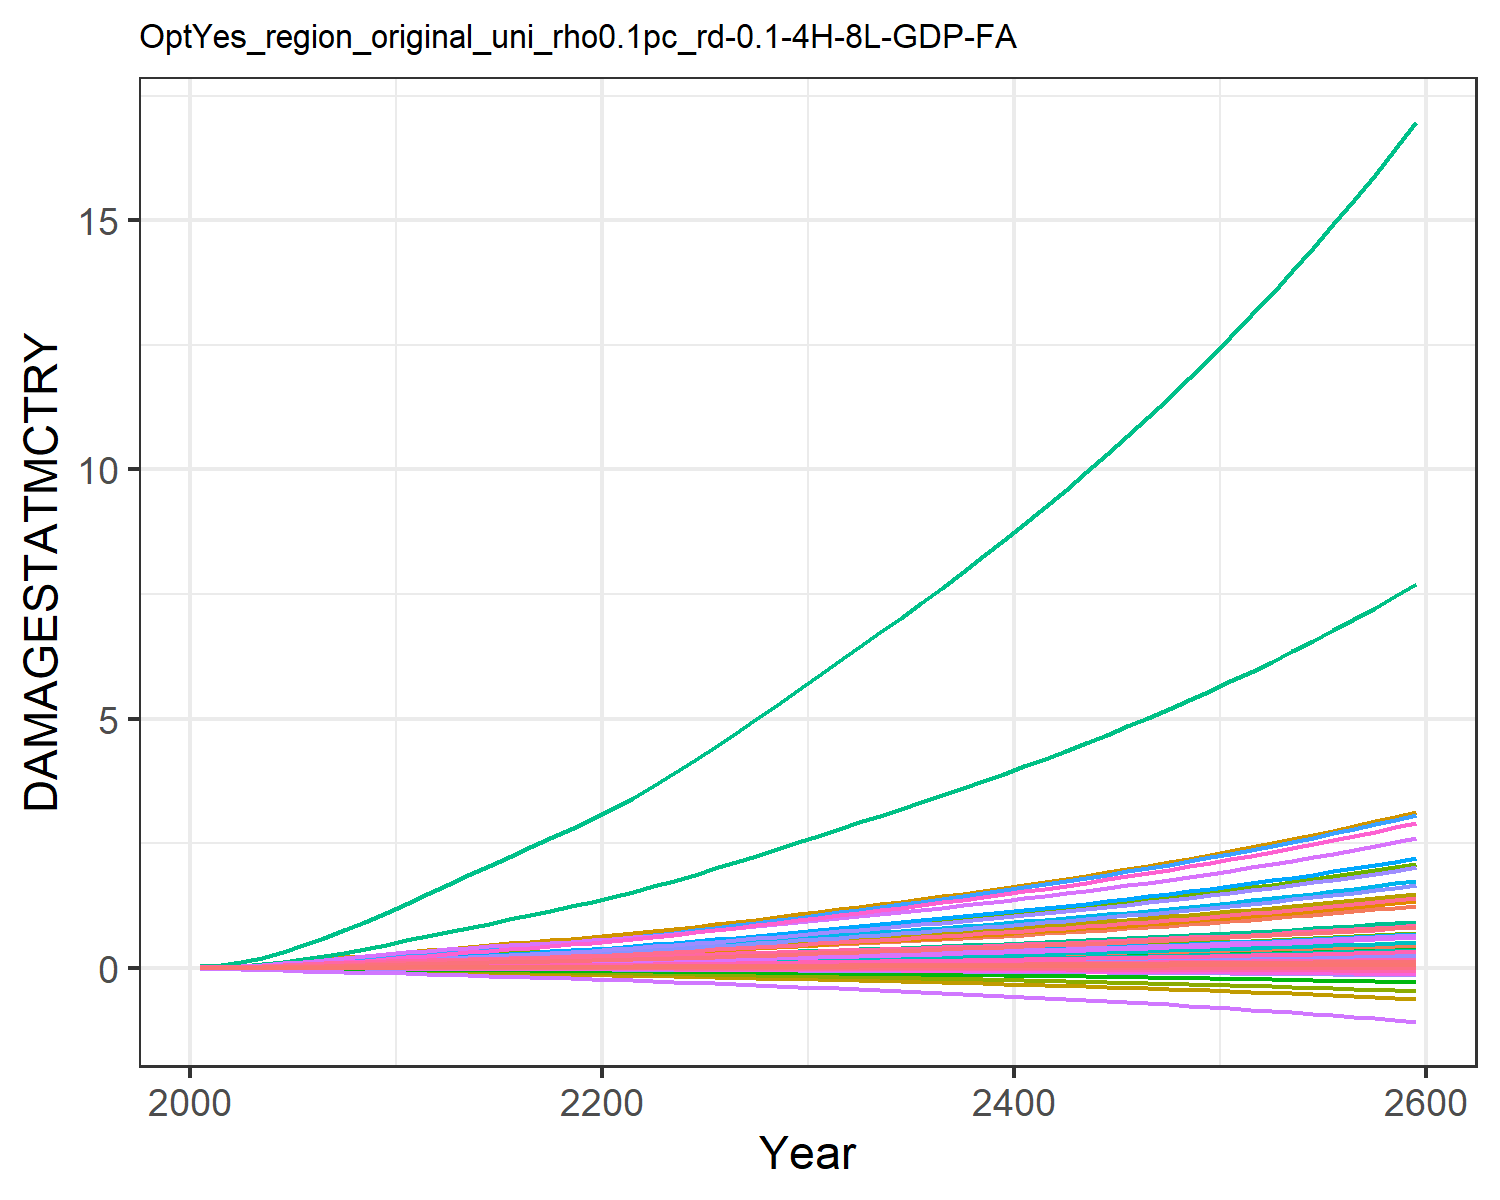

The data file committed next to this chart (first rows):
9.31785260838142e-6, 0.0003608619853795658, 1.0946381900809916e-5, 0.004765314077660638, 0.0018665133772867214, -2.8555077691104798e-5, 0.004069308976660987, -0.0011605177616461034, 7.170073115505463e-5, 1.2427679935976366e-5, -0.0006685173286926385, 7.403306069728318e-5, 0.00010175885351298185, 0.0019734179289593685, -3.319763079162955e-5, 0.0005294688058474064, 6.76897506562309e-5, -2.951047924832515e-5, -0.00022142116662110482, 1.7791280022773245e-5, 0.00014844423762505837, 0.013735724312249, 3.315999472221272e-5, 0.000124818396085883
2.168433191671202e-5, 0.000817, 1.9081610564912366e-5, 0.009424, 0.003497, -4.5502052425847e-5, 0.006468, -0.001716, 0.0001236, 2.8088925791745816e-5, -0.000965, 0.0001643, 0.0002286, 0.003739, -4.860173315555991e-5, 0.001044, 0.0001229, -4.6131762349190234e-5, -0.0003595, 3.283817614769323e-5, 0.0002829, 0.02566, 6.030435261671041e-5, 0.0002349
5.0005366439757207e-5, 0.001722, 3.402943504446526e-5, 0.01693, 0.006065, -7.418342764277765e-5, 0.009928, -0.002534, 0.0002176, 5.915901313209434e-5, -0.001387, 0.0003406, 0.0004786, 0.007304, -7.177053322855965e-5, 0.00187, 0.0002069, -7.3713721185255e-5, -0.0005959, 5.606018420456648e-5, 0.0004974, 0.04426, 0.0001016, 0.000456
0.0001003, 0.003262, 5.509051694391249e-5, 0.0276, 0.009611, -0.0001107, 0.01411, -0.003482, 0.0003479, 0.0001121, -0.001855, 0.0006368, 0.0009013, 0.01291, -9.628201137652433e-5, 0.003042, 0.0003197, -0.0001079, -0.0009013, 8.753703365759796e-5, 0.0007962, 0.06968, 0.0001571, 0.0008012
0.0001774, 0.005614, 8.196618554245368e-5, 0.04134, 0.01398, -0.0001539, 0.01862, -0.004503, 0.0005122, 0.000193, -0.002339, 0.001085, 0.001544, 0.02079, -0.0001205, 0.004551, 0.0004556, -0.0001474, -0.001266, 0.0001257, 0.001166, 0.1007, 0.000224, 0.001285
0.0002772, 0.008606, 0.0001127, 0.05671, 0.01876, -0.000201, 0.02297, -0.0055, 0.0006988, 0.0002959, -0.002799, 0.001653, 0.002359, 0.03044, -0.0001435, 0.006236, 0.0006025, -0.00019, -0.001667, 0.0001671, 0.001572, 0.1344, 0.0002963, 0.001875
0.0003939, 0.01209, 0.0001457, 0.07324, 0.0238, -0.0002509, 0.0269, -0.006431, 0.0008986, 0.0004158, -0.003225, 0.002311, 0.003305, 0.04151, -0.0001669, 0.008049, 0.0007569, -0.0002348, -0.002091, 0.0002106, 0.002, 0.1698, 0.0003722, 0.002551
0.0005234, 0.01618, 0.0001786, 0.09095, 0.02891, -0.0003018, 0.03038, -0.007287, 0.001098, 0.0005567, -0.003625, 0.003086, 0.004419, 0.05399, -0.0001926, 0.009991, 0.0009148, -0.0002809, -0.002522, 0.0002549, 0.002433, 0.2059, 0.0004498, 0.003314
0.0006591, 0.02083, 0.0002096, 0.1096, 0.03391, -0.0003521, 0.03334, -0.008052, 0.001287, 0.0007169, -0.003995, 0.003972, 0.005689, 0.06755, -0.0002219, 0.01204, 0.001071, -0.0003272, -0.002945, 0.0002987, 0.002855, 0.2413, 0.0005267, 0.004146
0.0008023, 0.02611, 0.0002388, 0.1295, 0.0389, -0.000402, 0.03597, -0.008765, 0.001468, 0.0008985, -0.004352, 0.004979, 0.007131, 0.08239, -0.0002543, 0.01423, 0.001229, -0.0003738, -0.003362, 0.0003427, 0.003274, 0.2768, 0.0006044, 0.005057
0.0009453, 0.03119, 0.0002712, 0.1475, 0.04395, -0.000459, 0.03896, -0.009575, 0.001668, 0.001073, -0.004766, 0.00595, 0.00852, 0.09769, -0.000294, 0.0162, 0.001391, -0.0004274, -0.003835, 0.0003876, 0.003698, 0.313, 0.000684, 0.005998
0.001079, 0.03553, 0.0003063, 0.1616, 0.04883, -0.0005238, 0.04227, -0.01048, 0.001886, 0.001222, -0.005239, 0.006787, 0.009712, 0.1128, -0.0003433, 0.01776, 0.00155, -0.0004892, -0.00437, 0.0004315, 0.004106, 0.3482, 0.0007621, 0.006932
0.0012, 0.03974, 0.0003422, 0.1765, 0.05395, -0.0005926, 0.04577, -0.01145, 0.002112, 0.001367, -0.005757, 0.007603, 0.01087, 0.1273, -0.000399, 0.0194, 0.001718, -0.0005555, -0.004935, 0.0004779, 0.004531, 0.3852, 0.000845, 0.007829
0.001318, 0.04388, 0.0003767, 0.1901, 0.05876, -0.0006612, 0.04899, -0.01237, 0.002329, 0.001509, -0.006253, 0.008408, 0.01201, 0.1421, -0.0004577, 0.0209, 0.001879, -0.0006221, -0.005495, 0.0005219, 0.00493, 0.4202, 0.0009239, 0.008743
0.001433, 0.04793, 0.0004103, 0.203, 0.06339, -0.0007299, 0.05206, -0.01325, 0.002543, 0.001648, -0.006738, 0.0092, 0.01314, 0.157, -0.0005188, 0.02232, 0.002034, -0.0006893, -0.006055, 0.0005643, 0.005312, 0.4539, 0.001, 0.009668
0.001546, 0.0519, 0.0004436, 0.2154, 0.06789, -0.0007993, 0.05507, -0.01413, 0.002754, 0.001784, -0.00722, 0.009978, 0.01424, 0.172, -0.000582, 0.02369, 0.002187, -0.0007574, -0.006617, 0.0006059, 0.005684, 0.4869, 0.001075, 0.0106
0.001658, 0.05579, 0.0004769, 0.2274, 0.07233, -0.0008694, 0.05809, -0.015, 0.002966, 0.001918, -0.007704, 0.01074, 0.01531, 0.1871, -0.0006469, 0.02502, 0.002338, -0.0008265, -0.007185, 0.000647, 0.00605, 0.5194, 0.001149, 0.01154
0.001768, 0.05959, 0.0005104, 0.2393, 0.07675, -0.0009406, 0.06114, -0.01589, 0.00318, 0.002048, -0.008194, 0.01149, 0.01637, 0.2023, -0.0007133, 0.02633, 0.002488, -0.0008967, -0.007761, 0.0006878, 0.006413, 0.5517, 0.001223, 0.01249
0.001879, 0.06331, 0.0005444, 0.251, 0.08115, -0.001013, 0.06426, -0.01679, 0.003397, 0.002176, -0.008691, 0.01222, 0.0174, 0.2175, -0.000781, 0.02763, 0.002638, -0.000968, -0.008346, 0.0007286, 0.006775, 0.584, 0.001297, 0.01344
0.001989, 0.06695, 0.000579, 0.2627, 0.08557, -0.001086, 0.06748, -0.01771, 0.003618, 0.002301, -0.009198, 0.01294, 0.01841, 0.2328, -0.0008497, 0.02892, 0.002789, -0.001041, -0.00894, 0.0007695, 0.007138, 0.6163, 0.001371, 0.01439
0.00211, 0.07091, 0.0006155, 0.2758, 0.09043, -0.001163, 0.07081, -0.01867, 0.00385, 0.002437, -0.009724, 0.01372, 0.01951, 0.2494, -0.0009211, 0.03037, 0.002953, -0.001116, -0.009562, 0.0008143, 0.007539, 0.6518, 0.001452, 0.01542
0.002247, 0.07536, 0.0006543, 0.2909, 0.0959, -0.001245, 0.07429, -0.01967, 0.004097, 0.00259, -0.01027, 0.01459, 0.02074, 0.2679, -0.000996, 0.03203, 0.003138, -0.001196, -0.01022, 0.0008646, 0.00799, 0.6917, 0.001543, 0.01657
0.002392, 0.08053, 0.0006946, 0.3068, 0.1017, -0.001329, 0.0779, -0.02071, 0.004353, 0.002767, -0.01083, 0.01561, 0.02217, 0.2873, -0.001073, 0.03379, 0.003332, -0.001279, -0.0109, 0.0009175, 0.008464, 0.7336, 0.001638, 0.01778
0.002543, 0.08599, 0.0007363, 0.3235, 0.1076, -0.001415, 0.08164, -0.02178, 0.004618, 0.002955, -0.01142, 0.01668, 0.02369, 0.3074, -0.001152, 0.03563, 0.003533, -0.001364, -0.0116, 0.0009724, 0.008959, 0.7772, 0.001737, 0.01903
0.002699, 0.09168, 0.0007794, 0.3407, 0.1139, -0.001505, 0.08552, -0.02289, 0.004891, 0.003151, -0.01202, 0.01779, 0.02526, 0.3282, -0.001232, 0.03753, 0.003742, -0.001452, -0.01233, 0.001029, 0.009472, 0.8224, 0.00184, 0.02032
0.002861, 0.09757, 0.0008239, 0.3585, 0.1203, -0.001596, 0.08954, -0.02403, 0.005173, 0.003353, -0.01263, 0.01894, 0.02689, 0.3496, -0.001315, 0.03949, 0.003957, -0.001542, -0.01307, 0.001088, 0.01, 0.8691, 0.001945, 0.02165
0.003028, 0.1037, 0.0008698, 0.377, 0.1269, -0.00169, 0.09374, -0.02522, 0.005465, 0.003562, -0.01327, 0.02013, 0.02857, 0.3716, -0.001399, 0.04153, 0.00418, -0.001634, -0.01384, 0.001149, 0.01055, 0.9175, 0.002055, 0.02302
0.003201, 0.1099, 0.0009172, 0.396, 0.1338, -0.001787, 0.09808, -0.02645, 0.005764, 0.003776, -0.01394, 0.02136, 0.0303, 0.3943, -0.001486, 0.04363, 0.00441, -0.001729, -0.01462, 0.001212, 0.01112, 0.9673, 0.002168, 0.02443
0.003378, 0.1163, 0.0009658, 0.4155, 0.1409, -0.001887, 0.1026, -0.02772, 0.006072, 0.003996, -0.01462, 0.02261, 0.03207, 0.4174, -0.001574, 0.04578, 0.004646, -0.001826, -0.01543, 0.001276, 0.0117, 1.019, 0.002284, 0.02587
0.003559, 0.1229, 0.001016, 0.4356, 0.1481, -0.001988, 0.1072, -0.02903, 0.006389, 0.004221, -0.01532, 0.02389, 0.03388, 0.4411, -0.001664, 0.048, 0.004888, -0.001925, -0.01626, 0.001343, 0.0123, 1.071, 0.002403, 0.02734
0.003738, 0.1293, 0.001065, 0.4554, 0.1553, -0.002089, 0.1118, -0.03032, 0.006701, 0.004444, -0.01601, 0.02516, 0.03568, 0.4645, -0.001753, 0.05018, 0.005126, -0.002024, -0.01707, 0.001408, 0.01289, 1.123, 0.00252, 0.02879
0.003913, 0.1357, 0.001113, 0.4749, 0.1622, -0.002187, 0.1162, -0.03156, 0.007005, 0.004661, -0.01667, 0.02639, 0.03742, 0.4874, -0.00184, 0.05233, 0.005357, -0.002119, -0.01787, 0.001471, 0.01347, 1.173, 0.002634, 0.03021
0.004089, 0.142, 0.001162, 0.4945, 0.1691, -0.002285, 0.1206, -0.03281, 0.007312, 0.00488, -0.01734, 0.02764, 0.03918, 0.5104, -0.001927, 0.05449, 0.005589, -0.002216, -0.01867, 0.001534, 0.01404, 1.224, 0.002748, 0.03164
0.004267, 0.1485, 0.001211, 0.5144, 0.1762, -0.002385, 0.1251, -0.03407, 0.007622, 0.005101, -0.01802, 0.02889, 0.04096, 0.5336, -0.002016, 0.05669, 0.005825, -0.002313, -0.01948, 0.001599, 0.01462, 1.275, 0.002863, 0.03308
0.004448, 0.155, 0.001261, 0.5348, 0.1833, -0.002487, 0.1297, -0.03536, 0.007938, 0.005325, -0.01871, 0.03017, 0.04277, 0.5572, -0.002105, 0.05893, 0.006064, -0.002412, -0.0203, 0.001664, 0.01522, 1.327, 0.002981, 0.03455
0.004631, 0.1616, 0.001311, 0.5555, 0.1906, -0.00259, 0.1344, -0.03668, 0.008259, 0.005552, -0.01942, 0.03146, 0.0446, 0.5811, -0.002196, 0.06122, 0.006307, -0.002513, -0.02114, 0.001731, 0.01582, 1.38, 0.003101, 0.03603
0.004818, 0.1683, 0.001363, 0.5767, 0.1981, -0.002695, 0.1393, -0.03803, 0.008587, 0.005784, -0.02014, 0.03278, 0.04646, 0.6054, -0.002289, 0.06355, 0.006556, -0.002616, -0.022, 0.001799, 0.01644, 1.434, 0.003223, 0.03755
0.005007, 0.1752, 0.001416, 0.5983, 0.2057, -0.002802, 0.1442, -0.03941, 0.00892, 0.006019, -0.02088, 0.03412, 0.04835, 0.6302, -0.002384, 0.06594, 0.00681, -0.002721, -0.02287, 0.001868, 0.01707, 1.489, 0.003348, 0.03908
0.0052, 0.1822, 0.00147, 0.6205, 0.2135, -0.002912, 0.1493, -0.04082, 0.009261, 0.006259, -0.02163, 0.03548, 0.05028, 0.6554, -0.002481, 0.06839, 0.00707, -0.002828, -0.02376, 0.001939, 0.01771, 1.546, 0.003475, 0.04065
0.005397, 0.1893, 0.001525, 0.6432, 0.2214, -0.003024, 0.1545, -0.04227, 0.009609, 0.006503, -0.02241, 0.03687, 0.05225, 0.6811, -0.00258, 0.07089, 0.007335, -0.002937, -0.02467, 0.002012, 0.01837, 1.603, 0.003606, 0.04225
0.005597, 0.1965, 0.001581, 0.6664, 0.2296, -0.003138, 0.1598, -0.04376, 0.009965, 0.006752, -0.02321, 0.03829, 0.05425, 0.7073, -0.002682, 0.07345, 0.007607, -0.003049, -0.0256, 0.002086, 0.01904, 1.662, 0.003739, 0.04388
0.005801, 0.2039, 0.001638, 0.6902, 0.2379, -0.003255, 0.1652, -0.04529, 0.01033, 0.007006, -0.02402, 0.03974, 0.0563, 0.7341, -0.002785, 0.07608, 0.007885, -0.003164, -0.02655, 0.002162, 0.01973, 1.723, 0.003876, 0.04554
0.006009, 0.2115, 0.001697, 0.7146, 0.2464, -0.003375, 0.1709, -0.04685, 0.0107, 0.007266, -0.02486, 0.04121, 0.05839, 0.7614, -0.002892, 0.07877, 0.00817, -0.003281, -0.02752, 0.00224, 0.02044, 1.785, 0.004016, 0.04724
0.006221, 0.2192, 0.001757, 0.7396, 0.2551, -0.003498, 0.1766, -0.04846, 0.01108, 0.007531, -0.02573, 0.04272, 0.06052, 0.7894, -0.003001, 0.08153, 0.008462, -0.003401, -0.02852, 0.00232, 0.02116, 1.848, 0.00416, 0.04897
0.006437, 0.2271, 0.001819, 0.7653, 0.2641, -0.003623, 0.1825, -0.05011, 0.01147, 0.007802, -0.02661, 0.04427, 0.0627, 0.8179, -0.003113, 0.08436, 0.008762, -0.003524, -0.02954, 0.002402, 0.0219, 1.913, 0.004307, 0.05075
0.006658, 0.2351, 0.001881, 0.7916, 0.2733, -0.003752, 0.1886, -0.05181, 0.01187, 0.008079, -0.02752, 0.04585, 0.06493, 0.8471, -0.003228, 0.08726, 0.009069, -0.00365, -0.03059, 0.002486, 0.02266, 1.98, 0.004458, 0.05256
0.006883, 0.2434, 0.001946, 0.8186, 0.2827, -0.003884, 0.1949, -0.05356, 0.01228, 0.008363, -0.02846, 0.04746, 0.06722, 0.877, -0.003347, 0.09024, 0.009384, -0.00378, -0.03166, 0.002572, 0.02344, 2.048, 0.004613, 0.05442
0.007113, 0.2518, 0.002012, 0.8464, 0.2924, -0.00402, 0.2013, -0.05535, 0.01269, 0.008653, -0.02942, 0.04912, 0.06956, 0.9076, -0.003468, 0.0933, 0.009708, -0.003912, -0.03276, 0.00266, 0.02423, 2.119, 0.004772, 0.05632
0.007348, 0.2605, 0.002079, 0.8748, 0.3023, -0.004159, 0.2079, -0.05719, 0.01312, 0.00895, -0.03041, 0.05081, 0.07195, 0.9389, -0.003593, 0.09644, 0.01004, -0.004049, -0.03389, 0.002751, 0.02505, 2.191, 0.004935, 0.05827
0.007589, 0.2694, 0.002149, 0.9041, 0.3124, -0.004302, 0.2146, -0.05909, 0.01356, 0.009255, -0.03143, 0.05255, 0.07441, 0.971, -0.003722, 0.09967, 0.01038, -0.004189, -0.03504, 0.002844, 0.02589, 2.265, 0.005103, 0.06027
0.007835, 0.2785, 0.00222, 0.9341, 0.3229, -0.004448, 0.2216, -0.06103, 0.01401, 0.009567, -0.03248, 0.05433, 0.07693, 1.004, -0.003855, 0.103, 0.01073, -0.004333, -0.03623, 0.00294, 0.02676, 2.341, 0.005275, 0.06232
0.008087, 0.2878, 0.002293, 0.965, 0.3336, -0.004599, 0.2287, -0.06304, 0.01447, 0.009888, -0.03356, 0.05616, 0.07951, 1.038, -0.003991, 0.1064, 0.01109, -0.004481, -0.03746, 0.003038, 0.02764, 2.419, 0.005452, 0.06442
0.008344, 0.2974, 0.002367, 0.9968, 0.3447, -0.004754, 0.2361, -0.0651, 0.01495, 0.01022, -0.03467, 0.05804, 0.08216, 1.072, -0.004131, 0.1099, 0.01146, -0.004633, -0.03871, 0.003139, 0.02855, 2.499, 0.005634, 0.06657
0.008608, 0.3072, 0.002444, 1.029, 0.356, -0.004913, 0.2437, -0.06722, 0.01543, 0.01055, -0.03581, 0.05997, 0.08488, 1.108, -0.004276, 0.1135, 0.01184, -0.004789, -0.04, 0.003243, 0.02949, 2.581, 0.005822, 0.06879
0.008878, 0.3173, 0.002523, 1.063, 0.3677, -0.005077, 0.2515, -0.0694, 0.01593, 0.0109, -0.03699, 0.06194, 0.08767, 1.144, -0.004425, 0.1172, 0.01223, -0.00495, -0.04133, 0.00335, 0.03045, 2.666, 0.006014, 0.07106
0.009154, 0.3276, 0.002604, 1.098, 0.3797, -0.005245, 0.2595, -0.07165, 0.01645, 0.01126, -0.0382, 0.06397, 0.09053, 1.182, -0.004579, 0.121, 0.01264, -0.005115, -0.04269, 0.00346, 0.03144, 2.753, 0.006212, 0.07339
0.009438, 0.3382, 0.002687, 1.133, 0.392, -0.005418, 0.2677, -0.07396, 0.01698, 0.01162, -0.03944, 0.06606, 0.09348, 1.22, -0.004738, 0.1249, 0.01305, -0.005286, -0.04409, 0.003573, 0.03246, 2.843, 0.006416, 0.07579
0.009728, 0.3492, 0.002772, 1.17, 0.4047, -0.005597, 0.2762, -0.07634, 0.01752, 0.012, -0.04073, 0.06821, 0.09651, 1.26, -0.004901, 0.129, 0.01348, -0.005461, -0.04553, 0.003689, 0.0335, 2.935, 0.006626, 0.07825
0.01003, 0.3604, 0.00286, 1.207, 0.4177, -0.00578, 0.2849, -0.07879, 0.01807, 0.01238, -0.04205, 0.07041, 0.09962, 1.301, -0.00507, 0.1331, 0.01392, -0.005642, -0.04702, 0.003809, 0.03458, 3.03, 0.006841, 0.08078
0.01033, 0.3719, 0.00295, 1.246, 0.4311, -0.005969, 0.2939, -0.08131, 0.01865, 0.01278, -0.04342, 0.07268, 0.1028, 1.343, -0.005243, 0.1374, 0.01437, -0.005827, -0.04854, 0.003932, 0.03569, 3.128, 0.007064, 0.08339
